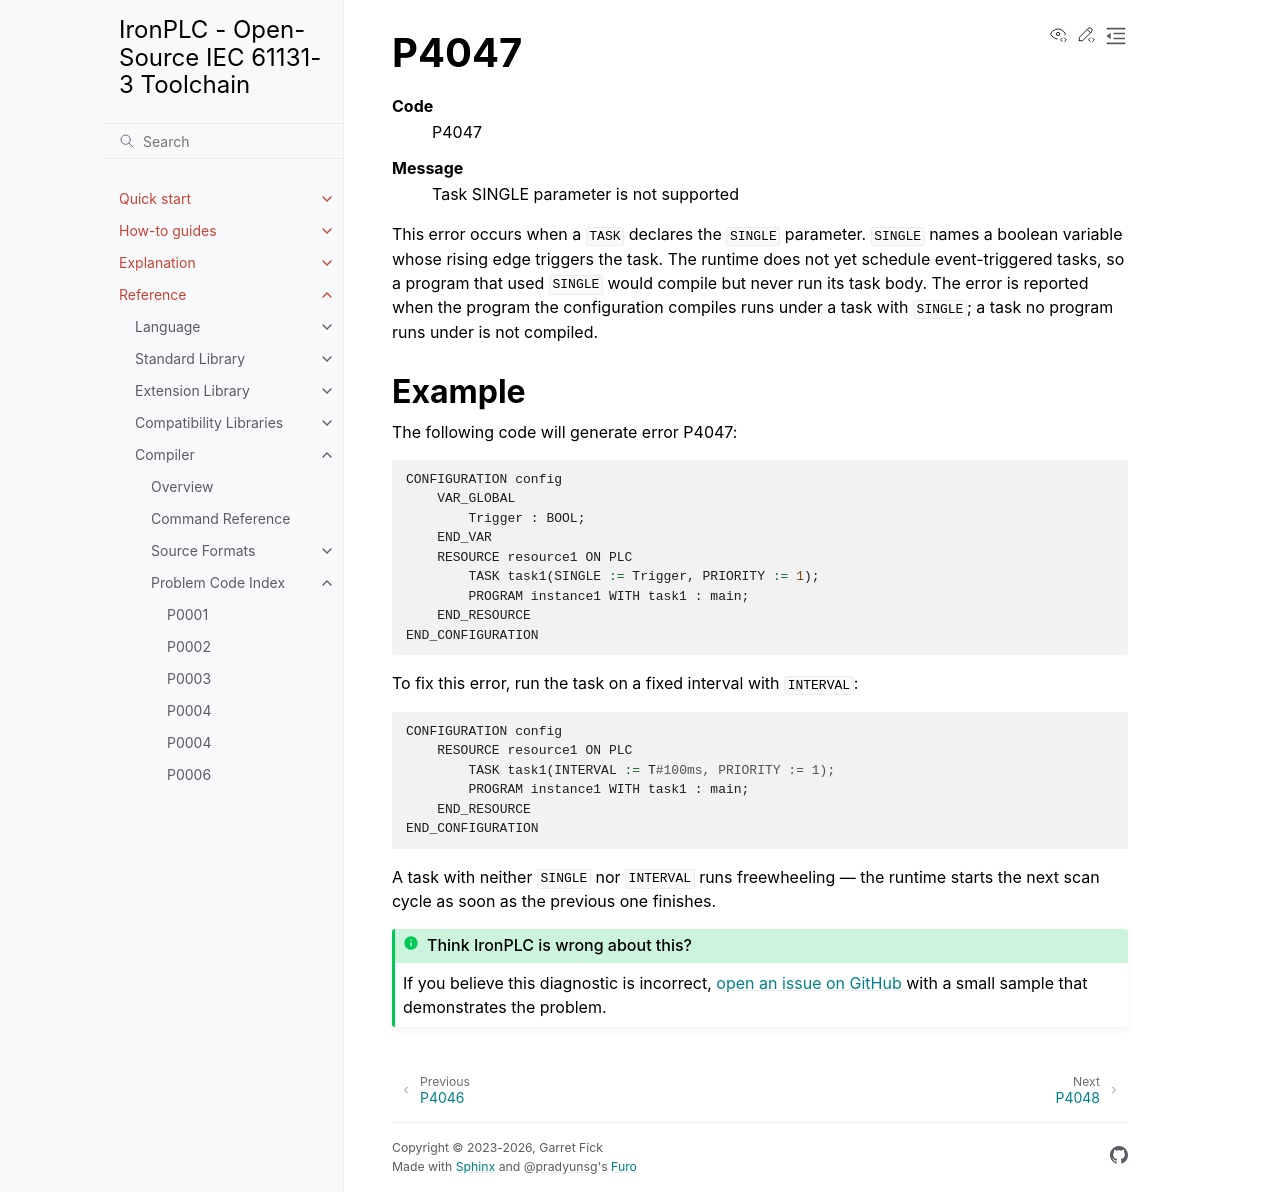

repository: ironplc/ironplc · page: reference/compiler/problems/P4047.html · generator: sphinx

=====
P4047
=====

.. problem-summary:: P4047

This error occurs when a ``TASK`` declares the ``SINGLE`` parameter. ``SINGLE``
names a boolean variable whose rising edge triggers the task. The runtime does
not yet schedule event-triggered tasks, so a program that used ``SINGLE`` would
compile but never run its task body. The error is reported when the program
the configuration compiles runs under a task with ``SINGLE``; a task no program
runs under is not compiled.

Example
-------

The following code will generate error P4047:

.. code-block::

   CONFIGURATION config
       VAR_GLOBAL
           Trigger : BOOL;
       END_VAR
       RESOURCE resource1 ON PLC
           TASK task1(SINGLE := Trigger, PRIORITY := 1);
           PROGRAM instance1 WITH task1 : main;
       END_RESOURCE
   END_CONFIGURATION

To fix this error, run the task on a fixed interval with ``INTERVAL``:

.. code-block::

   CONFIGURATION config
       RESOURCE resource1 ON PLC
           TASK task1(INTERVAL := T#100ms, PRIORITY := 1);
           PROGRAM instance1 WITH task1 : main;
       END_RESOURCE
   END_CONFIGURATION

A task with neither ``SINGLE`` nor ``INTERVAL`` runs freewheeling — the runtime
starts the next scan cycle as soon as the previous one finishes.
